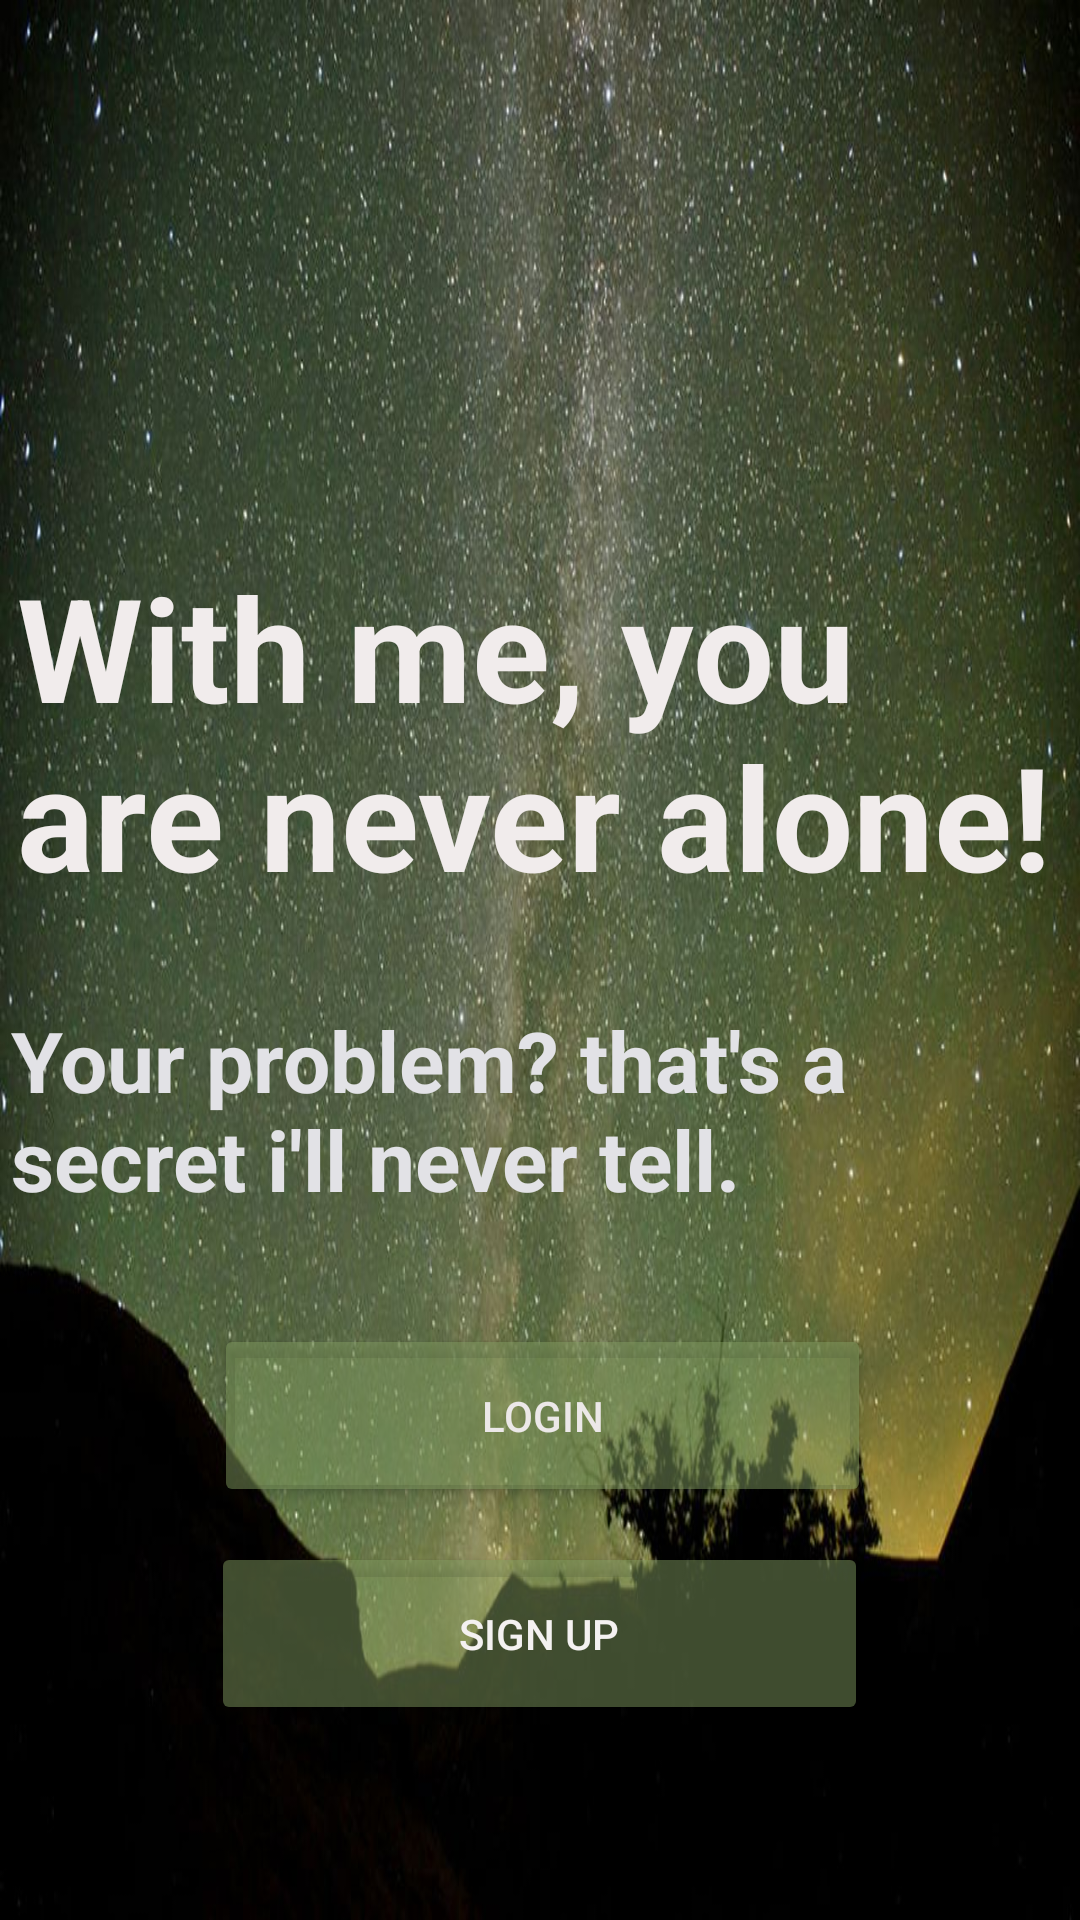

Here is an Android app screen rendered from its layout file. Give the layout XML and the strings, colors and styles it references.
<!-- AndroidManifest.xml: application theme Theme.Saramobile -->
<!-- res/layout/activity_main.xml -->
<?xml version="1.0" encoding="utf-8"?>
<androidx.constraintlayout.widget.ConstraintLayout xmlns:android="http://schemas.android.com/apk/res/android"
    xmlns:app="http://schemas.android.com/apk/res-auto"
    xmlns:tools="http://schemas.android.com/tools"
    android:layout_width="match_parent"
    android:layout_height="match_parent"
    tools:context=".MainActivity"
    android:background="@drawable/gaze3"
    >


    <Button
        android:id="@+id/button1"
        android:layout_width="219dp"
        android:layout_height="61dp"
        android:backgroundTint="#7E7F9A60"
        android:onClick="openSignup"
        android:text="Sign Up"
        android:textColor="#F4F1F1"
        android:textColorHighlight="#070707"
        app:layout_constraintBottom_toBottomOf="parent"
        app:layout_constraintEnd_toEndOf="parent"
        app:layout_constraintHorizontal_bias="0.498"
        app:layout_constraintStart_toStartOf="parent"
        app:layout_constraintTop_toTopOf="parent"
        app:layout_constraintVertical_bias="0.888"
        app:strokeColor="#DACFCF" />

    <Button
        android:id="@+id/button2"
        android:layout_width="219dp"
        android:layout_height="61dp"
        android:backgroundTint="#7E7F9A60"
        android:onClick="openLogin"
        android:text="Login"
        android:textColor="#ECE8E8"
        android:textColorHighlight="#090909"
        app:layout_constraintBottom_toBottomOf="parent"
        app:layout_constraintEnd_toEndOf="parent"
        app:layout_constraintHorizontal_bias="0.507"
        app:layout_constraintStart_toStartOf="parent"
        app:layout_constraintTop_toTopOf="parent"
        app:layout_constraintVertical_bias="0.762" />

    <ImageView
        android:id="@+id/imageView2"
        android:layout_width="411dp"
        android:layout_height="168dp"
        app:layout_constraintBottom_toBottomOf="parent"
        app:layout_constraintEnd_toEndOf="parent"
        app:layout_constraintHorizontal_bias="0.0"
        app:layout_constraintStart_toStartOf="parent"
        app:layout_constraintTop_toTopOf="parent"
        app:layout_constraintVertical_bias="0.028"
         />

    <TextView
        android:id="@+id/textView2"
        android:layout_width="349dp"
        android:layout_height="136dp"
        android:text="With me, you are never alone!"
        android:textColor="#F1ECEC"
        android:textSize="48sp"
        android:textStyle="bold"
        app:layout_constraintBottom_toBottomOf="parent"
        app:layout_constraintEnd_toEndOf="parent"
        app:layout_constraintStart_toStartOf="parent"
        app:layout_constraintTop_toTopOf="parent"
        app:layout_constraintVertical_bias="0.364" />

    <TextView
        android:id="@+id/textView3"
        android:layout_width="353dp"
        android:layout_height="83dp"
        android:text="Your problem? that's a secret i'll never tell."
        android:textColor="#E2E2E6"
        android:textSize="28dp"
        android:textStyle="bold"
        app:layout_constraintBottom_toBottomOf="parent"
        app:layout_constraintEnd_toEndOf="parent"
        app:layout_constraintStart_toStartOf="parent"
        app:layout_constraintTop_toTopOf="parent"
        app:layout_constraintVertical_bias="0.601" />


</androidx.constraintlayout.widget.ConstraintLayout>
<!-- resources referenced by this layout -->
<resources>
  <!-- drawable gaze3: jpeg bitmap (drawable-v24, 163379 bytes) -->
  <style name="Theme.Saramobile" parent="Theme.MaterialComponents.DayNight.DarkActionBar">
          
          <item name="colorPrimary">@color/purple_500</item>
          <item name="colorPrimaryVariant">@color/purple_700</item>
          <item name="colorOnPrimary">@color/white</item>
          
          <item name="colorSecondary">@color/teal_200</item>
          <item name="colorSecondaryVariant">@color/teal_700</item>
          <item name="colorOnSecondary">@color/black</item>
          
          <item name="android:statusBarColor" tools:targetApi="l">?attr/colorPrimaryVariant</item>
          
      </style>
  <!-- not gathered from this repository: default colours our renderer supplied (Android Studio template values) -->
  <color name="purple_500">#FF6200EE</color>
  <color name="purple_700">#FF3700B3</color>
  <color name="teal_200">#FF03DAC5</color>
  <color name="teal_700">#FF018786</color>
  <color name="black">#FF000000</color>
  <color name="white">#FFFFFFFF</color>
</resources>
